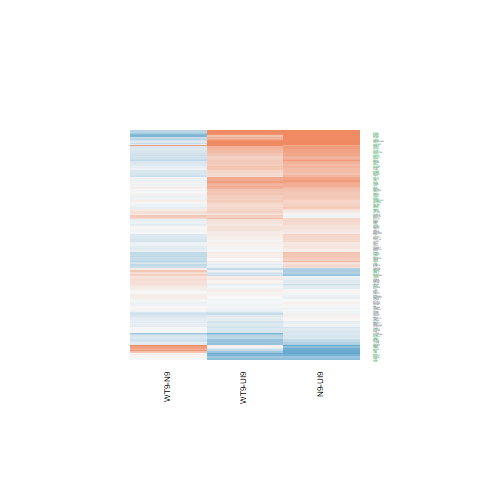

The table this chart was drawn from, first rows:
N9-UI9.logFC, N9-UI9.AveExpr, N9-UI9.t, N9-UI9.P.Value, N9-UI9.adj.P.Val, N9-UI9.B, WT9-UI9.logFC, WT9-UI9.AveExpr, WT9-UI9.t, WT9-UI9.P.Value, WT9-UI9.adj.P.Val, WT9-UI9.B, WT9-N9.logFC, WT9-N9.AveExpr, WT9-N9.t, WT9-N9.P.Value, WT9-N9.adj.P.Val, WT9-N9.B
1.907, 5.116, 10.6, 3.62413788662609e-08, 3.88722345172931e-06, 9.2, 1.552, 5.116, 8.461, 6.01369871678697e-07, 5.27747620721668e-05, 6.418, -0.3557, 5.116, -2.266, 0.03948, 0.2867, -4.046
-0.2322, 8.323, -2.617, 0.02, 0.0641, -4.478, -0.2138, 8.323, -2.411, 0.02989, 0.09633, -4.744, 0.01843, 8.323, 0.2235, 0.8263, 0.9426, -6.529
0.8067, 7.821, 7.927, 1.311238812413e-06, 5.7710449859393e-05, 5.347, 0.7019, 7.821, 6.867, 6.84082682506464e-06, 0.0002838, 3.735, -0.1048, 7.821, -1.115, 0.2833, 0.6344, -5.92
0.9725, 5.18, 6.873, 6.77236141385492e-06, 0.0001919, 3.831, 0.6487, 5.18, 4.518, 0.000456, 0.005364, -0.3599, -0.3237, 5.18, -2.51, 0.02468, 0.2378, -3.637
-0.04297, -0.6755, -0.07099, 0.9444, 0.9674, -5.691, 0.4034, -0.6755, 0.7052, 0.492, 0.6554, -5.409, 0.4463, -0.6755, 0.8064, 0.4332, 0.7473, -4.825
0.5278, 5.662, 4.601, 0.0003887, 0.003585, -0.3642, 0.3578, 5.662, 3.098, 0.007688, 0.03697, -3.238, -0.17, 5.662, -1.607, 0.1298, 0.4602, -5.138
-0.7215, -0.5107, -1.239, 0.2353, 0.383, -5.012, 0.07185, -0.5107, 0.1295, 0.8988, 0.943, -5.632, 0.7933, -0.5107, 1.471, 0.1629, 0.506, -4.421
0.4257, 5.852, 2.466, 0.02688, 0.07989, -4.601, 0.1404, 5.852, 0.8073, 0.4327, 0.6054, -6.831, -0.2853, 5.852, -1.782, 0.0959, 0.4064, -4.909
-1.065, 4.828, -4.623, 0.0003728, 0.003478, -0.1455, -0.587, 4.828, -2.658, 0.01846, 0.06846, -3.941, 0.4781, 4.828, 2.212, 0.0437, 0.3016, -4.018
0.7359, 0.4115, 1.774, 0.09734, 0.2045, -4.564, 0.6725, 0.4115, 1.603, 0.1307, 0.2695, -4.703, -0.06348, 0.4115, -0.1696, 0.8677, 0.9581, -5.218
-0.6223, 5.153, -3.401, 0.004179, 0.02016, -2.623, -0.2319, 5.153, -1.302, 0.2136, 0.3767, -6.177, 0.3904, 5.153, 2.286, 0.03796, 0.2818, -3.943
-0.02305, 7.017, -0.2114, 0.8355, 0.8987, -7.367, -0.06033, 7.017, -0.5522, 0.5893, 0.7352, -7.109, -0.03728, 7.017, -0.3679, 0.7183, 0.9003, -6.417
0.5971, 3.79, 3.08, 0.007971, 0.03254, -3.058, 0.4942, 3.79, 2.534, 0.02355, 0.08104, -3.982, -0.1028, 3.79, -0.5808, 0.5704, 0.8354, -5.861
1.662, 5.692, 7.77, 1.65916757947596e-06, 7.004299285951e-05, 5.244, 0.9102, 5.692, 4.133, 0.0009687, 0.008721, -1.148, -0.7521, 5.692, -3.905, 0.001525, 0.06851, -1.054
0.5066, 4.897, 2.424, 0.02915, 0.0849, -4.506, 0.5664, 4.897, 2.699, 0.01701, 0.06463, -3.877, 0.0598, 4.897, 0.3128, 0.759, 0.9142, -6.187
-0.06566, 6.505, -0.6875, 0.5027, 0.6474, -7.105, -0.05207, 6.505, -0.5472, 0.5927, 0.7375, -7.079, 0.01358, 6.505, 0.1531, 0.8804, 0.9625, -6.438
0.4371, 5.169, 3.805, 0.00186, 0.01123, -1.863, 0.4728, 5.169, 4.137, 0.0009614, 0.008684, -1.099, 0.03574, 5.169, 0.3389, 0.7396, 0.908, -6.224
0.2835, 6.234, 2.586, 0.02124, 0.06711, -4.411, -0.07202, 6.234, -0.6555, 0.5226, 0.6798, -6.984, -0.3555, 6.234, -3.486, 0.003528, 0.1028, -1.886
-0.8672, 0.3923, -1.898, 0.07807, 0.1749, -4.359, -0.8952, 0.3923, -1.96, 0.06971, 0.1734, -4.187, -0.02801, 0.3923, -0.06397, 0.9499, 0.9842, -5.163
0.6795, 1.398, 1.935, 0.07299, 0.1667, -4.558, 0.3663, 1.398, 1.008, 0.33, 0.5042, -5.619, -0.3131, 1.398, -0.9734, 0.3465, 0.6869, -5.05
-0.4796, 1.531, -1.402, 0.1824, 0.321, -5.374, -0.6511, 1.531, -1.845, 0.08575, 0.201, -4.622, -0.1715, 1.531, -0.5237, 0.6085, 0.8526, -5.344
0.2877, 3.73, 1.692, 0.1122, 0.2265, -5.503, 0.1084, 3.73, 0.6395, 0.5326, 0.6884, -6.555, -0.1792, 3.73, -1.137, 0.2741, 0.6261, -5.378
0.7423, 4.409, 5.43, 8.18901674473317e-05, 0.001109, 1.389, 0.5249, 4.409, 3.812, 0.001835, 0.01352, -1.643, -0.2174, 4.409, -1.741, 0.1032, 0.4196, -4.782
-0.09733, 2.288, -0.3167, 0.7561, 0.8418, -6.407, 0.00234, 2.288, 0.007864, 0.9938, 0.9969, -6.373, 0.09967, 2.288, 0.3482, 0.7328, 0.9064, -5.547
0.004764, 6.156, 0.04365, 0.9658, 0.9792, -7.315, -0.03241, 6.156, -0.2978, 0.7701, 0.8647, -7.152, -0.03718, 6.156, -0.3664, 0.7194, 0.9007, -6.344
0.159, 6.364, 1.454, 0.1675, 0.3023, -6.286, 0.1945, 6.364, 1.774, 0.09731, 0.2198, -5.702, 0.03544, 6.364, 0.3498, 0.7316, 0.9062, -6.373
0.2604, 10.06, 2.699, 0.017, 0.0571, -4.368, 0.08593, 10.06, 0.8906, 0.3879, 0.5622, -6.976, -0.1745, 10.06, -1.949, 0.07114, 0.3657, -4.837
-0.1514, 3.452, -0.8582, 0.4049, 0.559, -6.408, 0.07206, 3.452, 0.4176, 0.6825, 0.8059, -6.599, 0.2234, 3.452, 1.366, 0.1931, 0.5443, -5.041
0.3837, 4.599, 1.924, 0.07446, 0.1689, -5.34, 0.0008054, 4.599, 0.003989, 0.9969, 0.9988, -6.956, -0.3829, 4.599, -2.062, 0.0578, 0.337, -4.291
-0.06974, 6.096, -0.5635, 0.5818, 0.7131, -7.146, 0.3398, 6.096, 2.752, 0.01534, 0.05991, -3.967, 0.4096, 6.096, 3.583, 0.0029, 0.09397, -1.691
0.2789, 6.459, 2.685, 0.01749, 0.05823, -4.249, 0.05351, 6.459, 0.5145, 0.6148, 0.7548, -7.097, -0.2254, 6.459, -2.338, 0.03439, 0.2716, -4.049
0.7595, 6.399, 6.921, 6.26941046072023e-06, 0.0001805, 3.8, 0.5287, 6.399, 4.774, 0.000279, 0.003742, 0.009579, -0.2308, 6.399, -2.282, 0.03825, 0.2825, -4.146
0.0631, 6.862, 0.3778, 0.7111, 0.8115, -7.313, -0.09667, 6.862, -0.578, 0.5723, 0.721, -7.092, -0.1598, 6.862, -1.029, 0.3203, 0.6671, -5.951
0.5642, 8.069, 3.906, 0.001522, 0.009754, -1.917, 0.1229, 8.069, 0.8498, 0.4094, 0.5835, -6.948, -0.4412, 8.069, -3.293, 0.005202, 0.1215, -2.342
0.1179, 5.051, 0.8986, 0.3837, 0.5391, -6.756, 0.04131, 5.051, 0.313, 0.7588, 0.8586, -6.996, -0.07657, 5.051, -0.6287, 0.5394, 0.8182, -6.075
-0.03327, 4.979, -0.254, 0.8031, 0.8762, -7.099, -0.02735, 4.979, -0.2089, 0.8375, 0.9063, -6.991, 0.005918, 4.979, 0.04856, 0.9619, 0.9885, -6.233
0.8357, 5.672, 7.176, 4.16277685600821e-06, 0.0001352, 4.277, 0.4376, 5.672, 3.727, 0.002177, 0.0153, -2.003, -0.3981, 5.672, -3.714, 0.002232, 0.08308, -1.422
0.3021, 5.281, 2.234, 0.04193, 0.1115, -4.914, 0.2012, 5.281, 1.496, 0.1563, 0.3062, -5.971, -0.101, 5.281, -0.8069, 0.4329, 0.7472, -5.966
0.7038, 3.292, 3.564, 0.003014, 0.01595, -2.01, 0.7925, 3.292, 3.977, 0.00132, 0.0107, -1.097, 0.08876, 3.292, 0.4985, 0.6257, 0.8604, -5.814
0.2755, 6.799, 2.837, 0.01294, 0.04655, -3.979, 0.1427, 6.799, 1.47, 0.1631, 0.3146, -6.189, -0.1328, 6.799, -1.475, 0.1618, 0.5044, -5.422
0.6177, 6.233, 6.48, 1.29757701391517e-05, 0.0002982, 3.057, 0.3701, 6.233, 3.863, 0.001658, 0.01262, -1.789, -0.2476, 6.233, -2.812, 0.01359, 0.1871, -3.178
0.07794, 5.933, 0.6857, 0.5039, 0.6482, -7.052, -0.03002, 5.933, -0.2639, 0.7956, 0.8794, -7.141, -0.108, 5.933, -1.022, 0.3239, 0.6697, -5.872
0.424, 1.02, 1.359, 0.1951, 0.3356, -5.299, 0.07412, 1.02, 0.2309, 0.8206, 0.8961, -6.019, -0.3499, 1.02, -1.208, 0.2467, 0.6009, -4.793
0.02261, 3.359, 0.09294, 0.9272, 0.958, -6.752, 0.1552, 3.359, 0.6674, 0.5151, 0.6741, -6.451, 0.1326, 3.359, 0.5901, 0.5643, 0.8324, -5.712
0.01547, 6.382, 0.1311, 0.8975, 0.9385, -7.325, -0.06909, 6.382, -0.5883, 0.5655, 0.715, -7.037, -0.08456, 6.382, -0.771, 0.4533, 0.7608, -6.127
0.4018, 6.558, 3.705, 0.00227, 0.01298, -2.235, 0.4544, 6.558, 4.205, 0.0008421, 0.008008, -1.128, 0.05257, 6.558, 0.5249, 0.6077, 0.8522, -6.316
0.7069, 6.035, 6.589, 1.08270743756679e-05, 0.0002604, 3.266, 0.4532, 6.035, 4.193, 0.0008617, 0.008103, -1.103, -0.2537, 6.035, -2.567, 0.02208, 0.2279, -3.612
0.03556, 6.724, 0.3279, 0.7477, 0.8366, -7.311, -0.1717, 6.724, -1.584, 0.135, 0.2761, -6.019, -0.2073, 6.724, -2.053, 0.05878, 0.3396, -4.54
-0.07497, 4.502, -0.3077, 0.7628, 0.847, -6.986, 0.1028, 4.502, 0.43, 0.6736, 0.799, -6.838, 0.1778, 4.502, 0.7875, 0.4438, 0.7539, -5.835
0.2842, 4.558, 2.025, 0.06196, 0.1481, -5.146, 0.01549, 4.558, 0.1106, 0.9135, 0.951, -6.935, -0.2687, 4.558, -2.057, 0.05834, 0.3385, -4.277
0.5276, 7.615, 5.577, 6.27403873856132e-05, 0.000916, 1.351, 0.3171, 7.615, 3.345, 0.004685, 0.02609, -2.916, -0.2106, 7.615, -2.403, 0.03034, 0.2569, -4.001
0.7469, 8.571, 7.58, 2.21629129663077e-06, 8.57209297188417e-05, 4.777, 0.4325, 8.571, 4.382, 0.0005943, 0.006309, -0.8778, -0.3144, 8.571, -3.445, 0.003827, 0.1058, -2.068
0.308, 4.51, 1.509, 0.153, 0.2833, -5.924, 0.1949, 4.51, 0.9518, 0.357, 0.5312, -6.458, -0.1131, 4.51, -0.5992, 0.5584, 0.8293, -5.975
-0.6419, 3.062, -2.942, 0.01051, 0.03992, -3.125, -0.5918, 3.062, -2.812, 0.01362, 0.0552, -3.301, 0.05013, 3.062, 0.2435, 0.8111, 0.9391, -5.757
-0.1395, 2.486, -0.5464, 0.5932, 0.7224, -6.394, -0.2377, 2.486, -0.9366, 0.3645, 0.5382, -5.993, -0.09824, 2.486, -0.4103, 0.6877, 0.8876, -5.597
0.8532, 2.879, 3.912, 0.001503, 0.009665, -1.252, 0.7857, 2.879, 3.608, 0.002759, 0.01803, -1.76, -0.06755, 2.879, -0.3435, 0.7362, 0.9072, -5.794
1.156, 0.9553, 3.466, 0.00367, 0.01833, -1.786, 0.8956, 0.9553, 2.602, 0.02059, 0.07378, -3.278, -0.2606, 0.9553, -0.887, 0.3897, 0.7199, -5.091
0.3193, 3.46, 1.391, 0.1855, 0.3248, -5.866, 0.1258, 3.46, 0.5455, 0.5938, 0.7381, -6.546, -0.1935, 3.46, -0.9096, 0.3781, 0.7103, -5.543
0.03275, 5.799, 0.1574, 0.8772, 0.9249, -7.262, 0.07693, 5.799, 0.3712, 0.7159, 0.8288, -7.086, 0.04418, 5.799, 0.2289, 0.8222, 0.9417, -6.348
0.2564, 5.524, 1.903, 0.07732, 0.1736, -5.517, 0.1686, 5.524, 1.254, 0.2299, 0.3956, -6.323, -0.08777, 5.524, -0.7035, 0.493, 0.7847, -6.085
... 127 more rows
